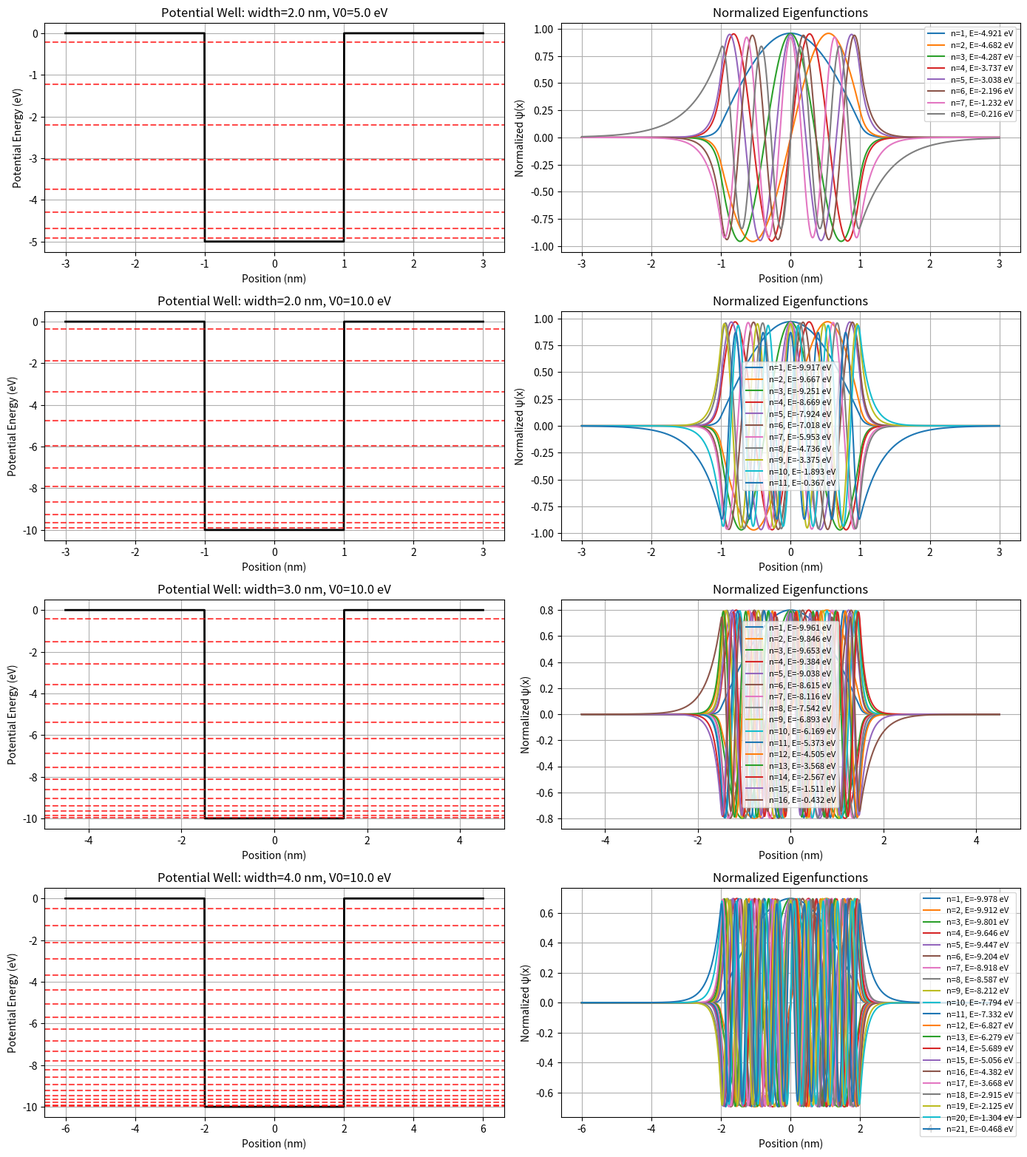

Source code (Python):
# -*- coding: utf-8 -*-
"""
Created on Tue Nov 17 13:02:05 2026

@author: DELL
"""


import numpy as np
import matplotlib.pyplot as plt
from scipy.optimize import brentq

C = 0.0380998

well_parameters = [
    (1.0, 5.0),
    (1.0, 10.0),
    (1.5, 10.0),
    (2.0, 10.0)
]

def find_roots(z0, parity):

    roots = []

    if parity == "even":
        n_values = range(int(z0 / np.pi) + 2)

        for n in n_values:

            left = n * np.pi
            right = (n + 0.5) * np.pi

            lo = left + 1e-8
            hi = min(right - 1e-8, z0)

            if hi <= lo:
                continue

            def equation(z):
                return z * np.tan(z) - np.sqrt(
                    max(0, z0**2 - z**2)
                )

            if equation(lo) * equation(hi) < 0:
                root = brentq(equation, lo, hi)
                roots.append(root)

    else:
        n_values = range(int(z0 / np.pi) + 2)

        for n in n_values:

            left = (n + 0.5) * np.pi
            right = (n + 1) * np.pi

            lo = left + 1e-8
            hi = min(right - 1e-8, z0)

            if hi <= lo:
                continue

            def equation(z):
                return -z / np.tan(z) - np.sqrt(
                    max(0, z0**2 - z**2)
                )

            if equation(lo) * equation(hi) < 0:
                root = brentq(equation, lo, hi)
                roots.append(root)

    return roots


# Wavefunction calculation
def wavefunction(x, a, z, parity, V0):

    k = z / a
    alpha = np.sqrt(z0_global**2 - z**2) / a

    psi = np.zeros_like(x)

    inside = np.abs(x) <= a
    outside = np.abs(x) > a

    if parity == "even":

        psi[inside] = np.cos(k * x[inside])

        psi[outside] = (
            np.cos(k * a)
            * np.exp(-alpha * (np.abs(x[outside]) - a))
        )

    else:

        psi[inside] = np.sin(k * x[inside])

        psi[outside] = (
            np.sign(x[outside])
            * np.sin(k * a)
            * np.exp(-alpha * (np.abs(x[outside]) - a))
        )

    return psi


# Main plotting
fig, axes = plt.subplots(
    len(well_parameters), 2,
    figsize=(14, 16)
)

for i, (a, V0) in enumerate(well_parameters):

    # Dimensionless well strength
    z0_global = a * np.sqrt(V0 / C)

    # Find even and odd roots
    even_roots = find_roots(z0_global, "even")
    odd_roots = find_roots(z0_global, "odd")

    all_states = (
        [(z, "even") for z in even_roots]
        + [(z, "odd") for z in odd_roots]
    )

    # Sort states by energy
    all_states.sort(key=lambda item: item[0])

    print("\nWell width =", 2*a, "nm")
    print("Potential depth =", V0, "eV")

    # Position range
    x = np.linspace(-3*a, 3*a, 1200)

    ax1 = axes[i, 0]
    ax2 = axes[i, 1]

    # Plot potential
    potential = np.where(np.abs(x) <= a, -V0, 0)

    ax1.plot(x, potential, 'k', linewidth=2)
    ax1.set_title(
        f"Potential Well: width={2*a} nm, V0={V0} eV"
    )
    ax1.set_xlabel("Position (nm)")
    ax1.set_ylabel("Potential Energy (eV)")
    ax1.grid()

    # Plot energy levels and wavefunctions
    for j, (z, parity) in enumerate(all_states):

        # Energy eigenvalue
        E = -V0 + C * (z/a)**2

        print(
            f"State {j+1}: {parity}, "
            f"z = {z:.5f}, E = {E:.6f} eV"
        )

        # Calculate wavefunction
        psi = wavefunction(x, a, z, parity, V0)

        # Normalize wavefunction
        norm = np.sqrt(np.trapz(psi**2, x))
        psi = psi / norm

        # Plot normalized wavefunction
        ax2.plot(
            x, psi,
            label=f"n={j+1}, E={E:.3f} eV"
        )

        # Energy level on potential plot
        ax1.axhline(
            E, color='red',
            linestyle='--', alpha=0.7
        )

    ax2.set_title("Normalized Eigenfunctions")
    ax2.set_xlabel("Position (nm)")
    ax2.set_ylabel("Normalized ψ(x)")
    ax2.legend(fontsize=8)
    ax2.grid()

plt.tight_layout()
plt.show()
